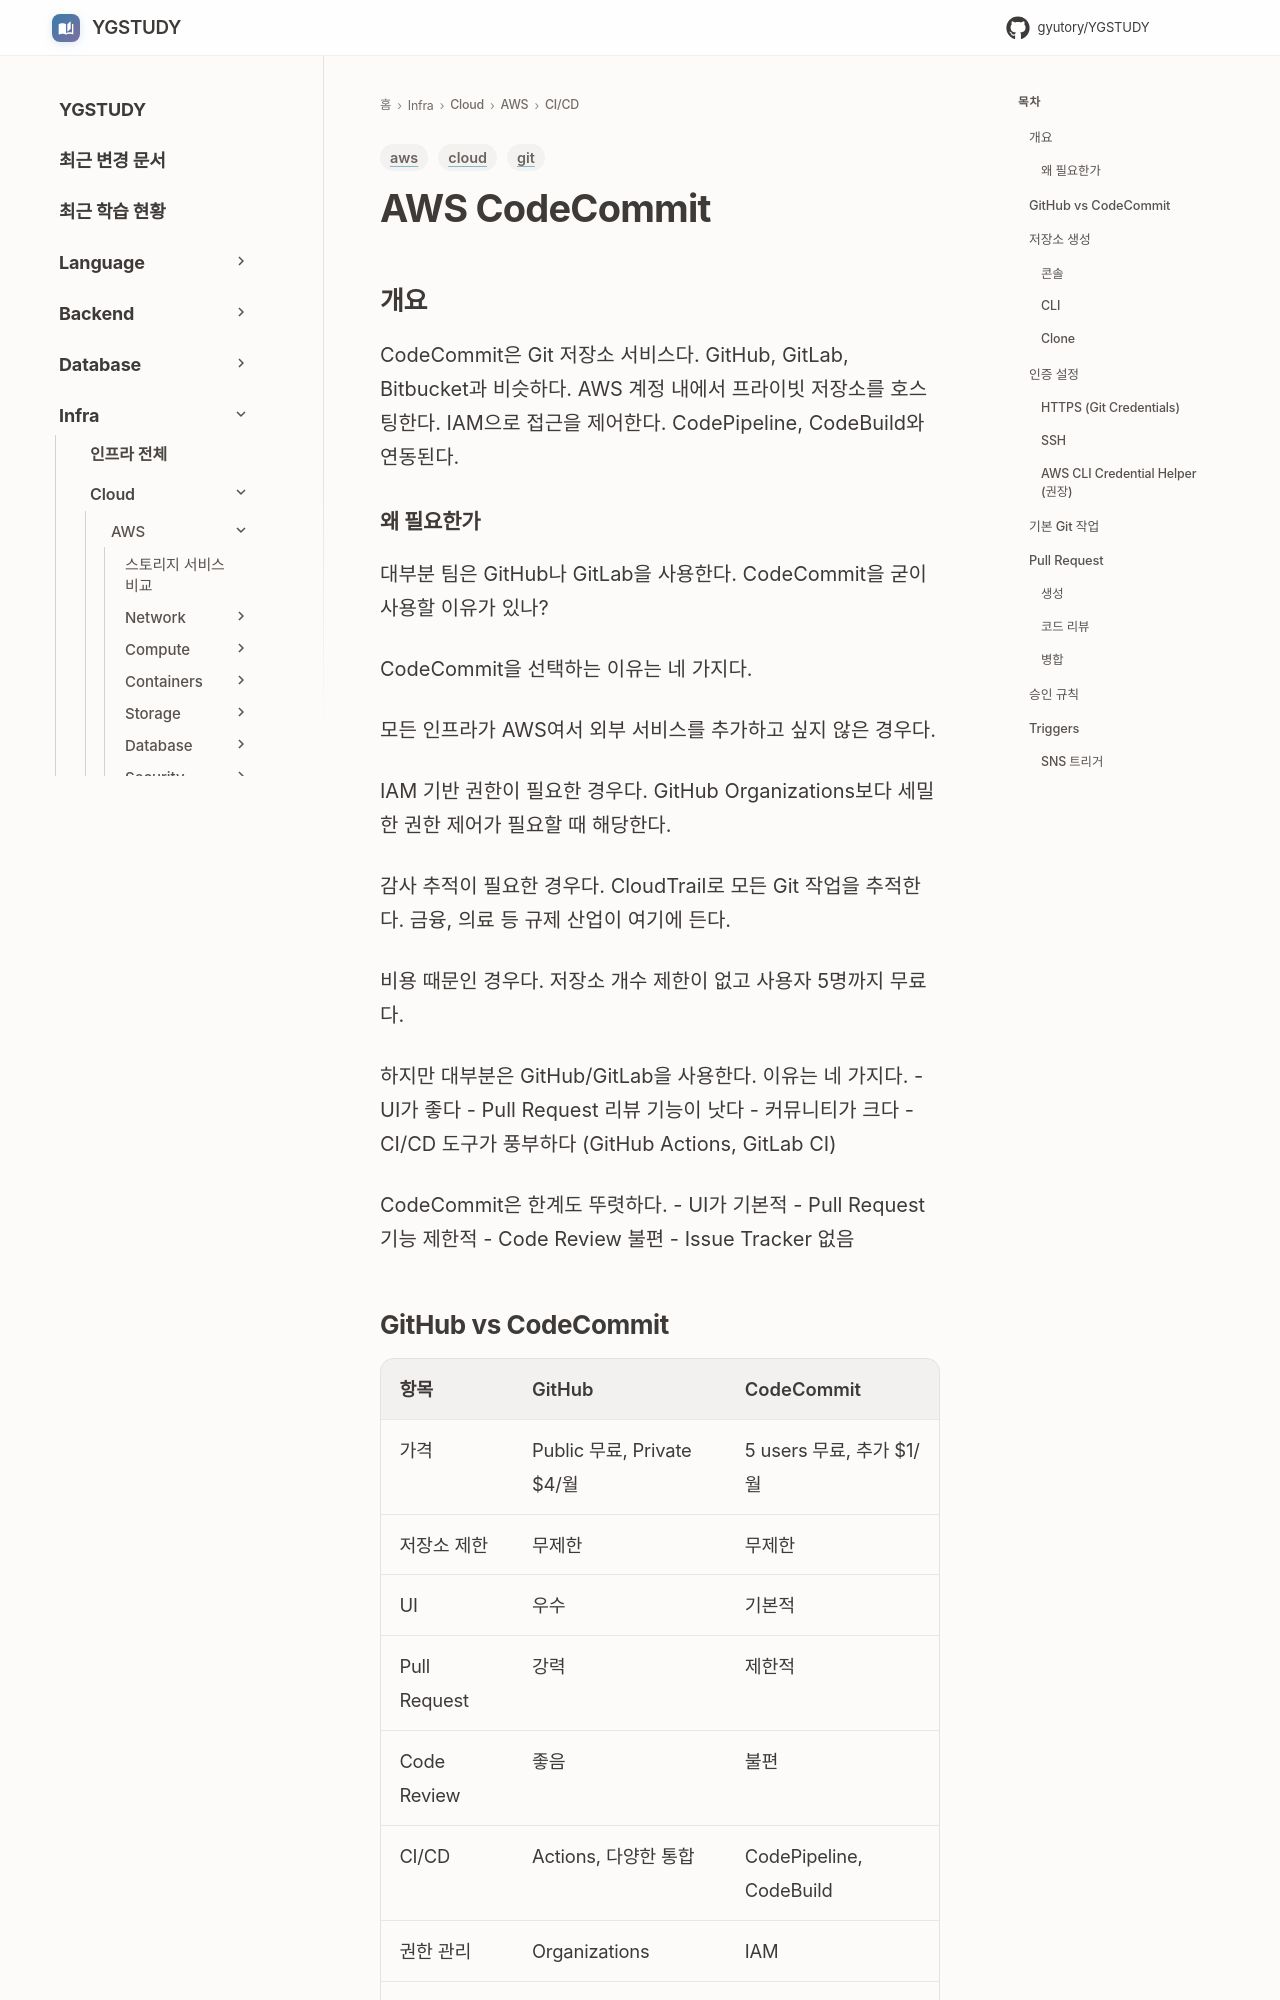

repository: GYUTORY/YGSTUDY · page: Cloud/AWS/CICD/CodeCommit/index.html · generator: mkdocs

---
title: AWS CodeCommit
tags: [aws, git, cloud]
updated: 2026-11-18
---

# AWS CodeCommit

## 개요

CodeCommit은 Git 저장소 서비스다. GitHub, GitLab, Bitbucket과 비슷하다. AWS 계정 내에서 프라이빗 저장소를 호스팅한다. IAM으로 접근을 제어한다. CodePipeline, CodeBuild와 연동된다.

### 왜 필요한가

대부분 팀은 GitHub나 GitLab을 사용한다. CodeCommit을 굳이 사용할 이유가 있나?

CodeCommit을 선택하는 이유는 네 가지다.

모든 인프라가 AWS여서 외부 서비스를 추가하고 싶지 않은 경우다.

IAM 기반 권한이 필요한 경우다. GitHub Organizations보다 세밀한 권한 제어가 필요할 때 해당한다.

감사 추적이 필요한 경우다. CloudTrail로 모든 Git 작업을 추적한다. 금융, 의료 등 규제 산업이 여기에 든다.

비용 때문인 경우다. 저장소 개수 제한이 없고 사용자 5명까지 무료다.

하지만 대부분은 GitHub/GitLab을 사용한다. 이유는 네 가지다.
- UI가 좋다
- Pull Request 리뷰 기능이 낫다
- 커뮤니티가 크다
- CI/CD 도구가 풍부하다 (GitHub Actions, GitLab CI)

CodeCommit은 한계도 뚜렷하다.
- UI가 기본적
- Pull Request 기능 제한적
- Code Review 불편
- Issue Tracker 없음
